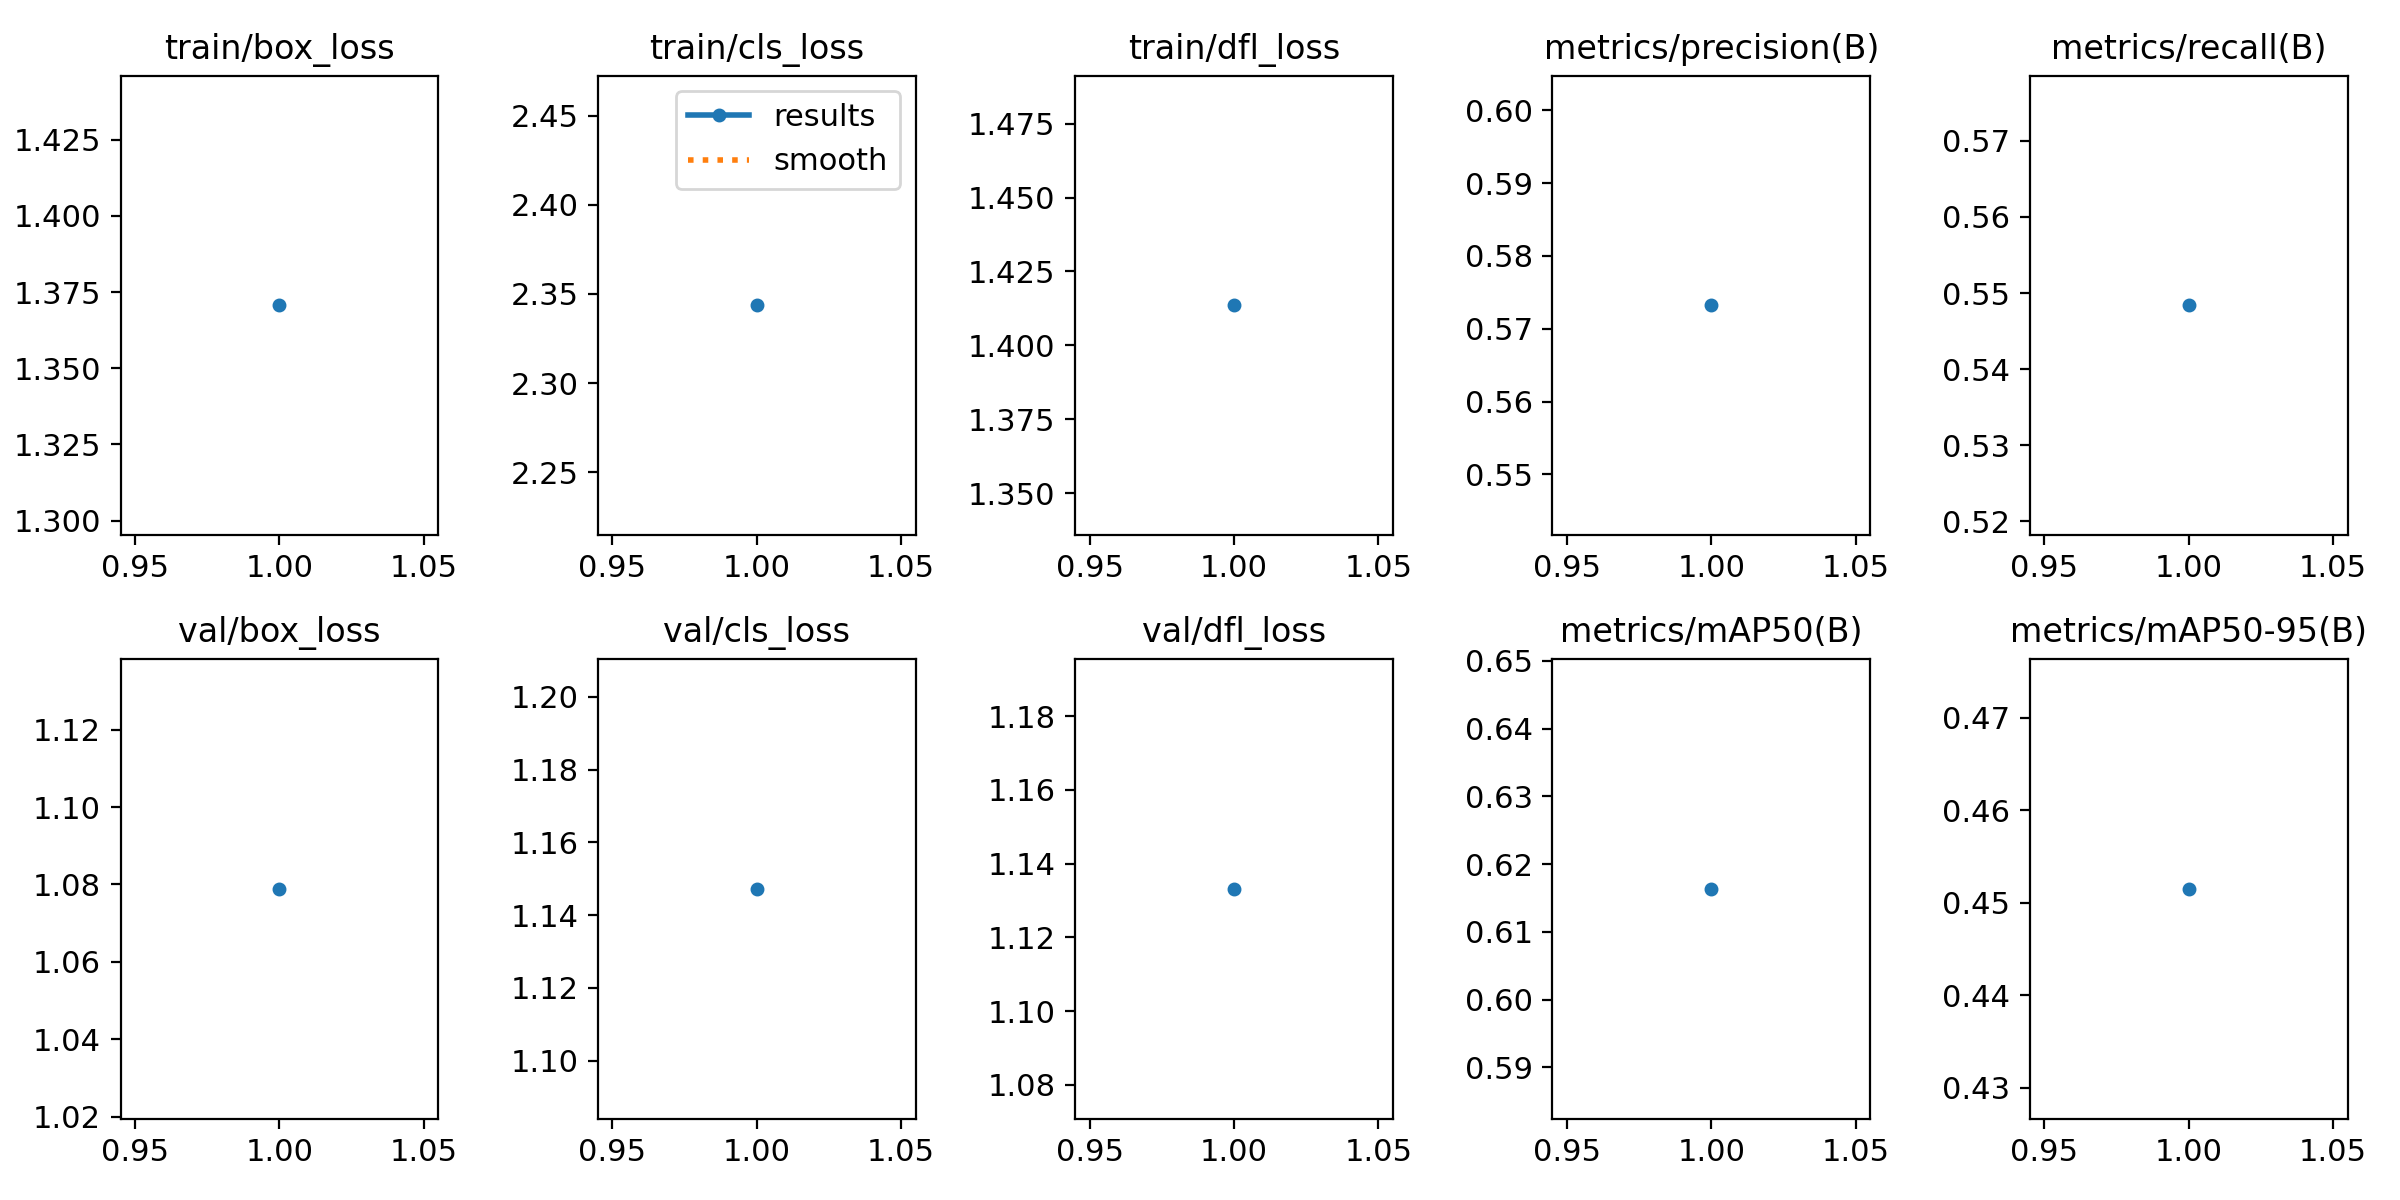

Data behind this chart, as committed beside it:
epoch, time, train/box_loss, train/cls_loss, train/dfl_loss, metrics/precision(B), metrics/recall(B), metrics/mAP50(B), metrics/mAP50-95(B), val/box_loss, val/cls_loss, val/dfl_loss, lr/pg0, lr/pg1, lr/pg2
1, 54.41, 1.371, 2.344, 1.414, 0.5732, 0.5484, 0.6164, 0.4515, 1.079, 1.147, 1.133, 3.90469e-05, 3.90469e-05, 3.90469e-05
